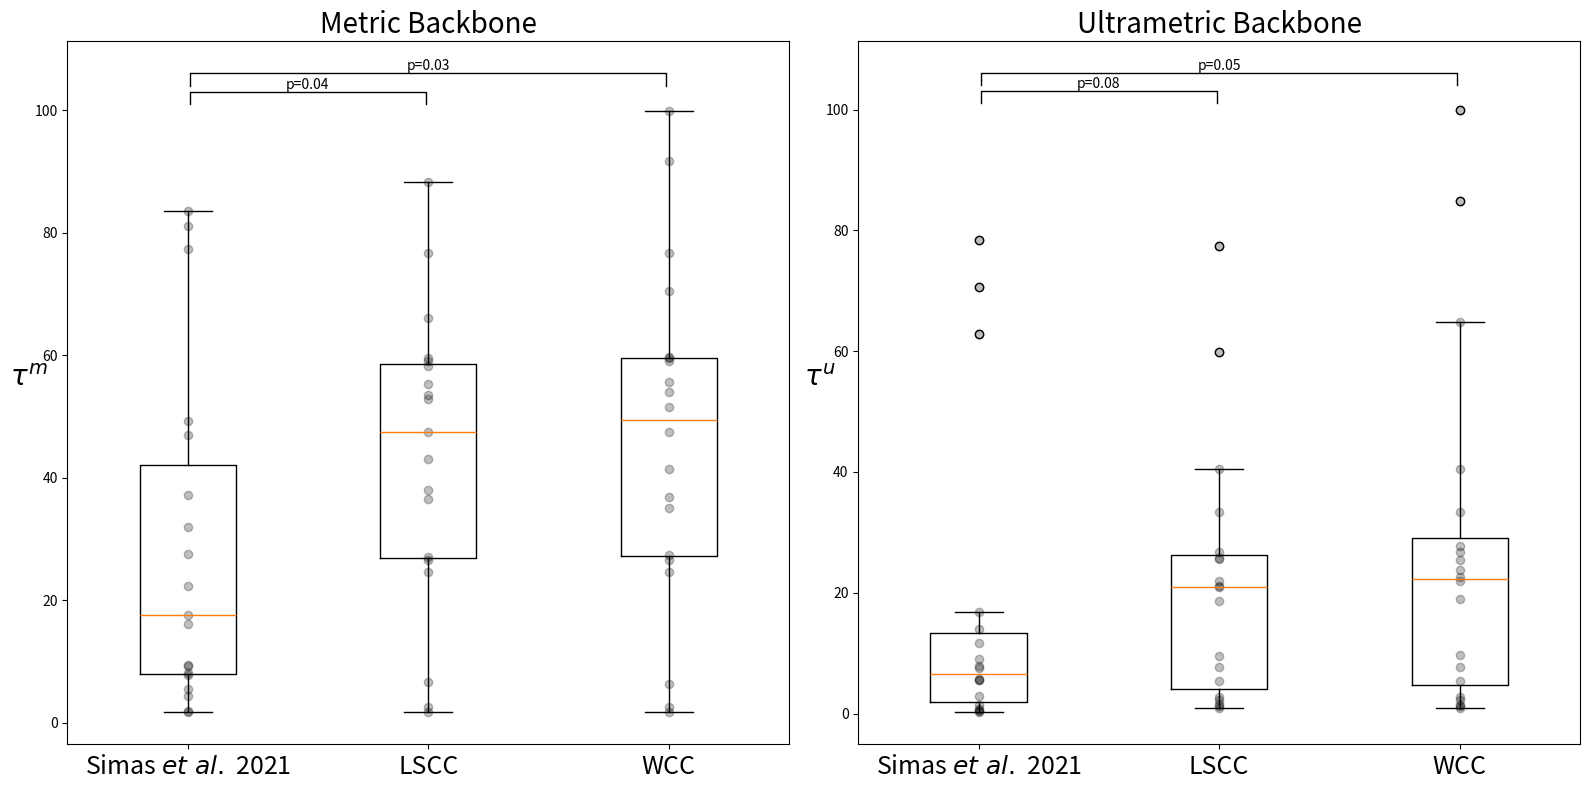

Python code for this plot:
# -*- coding: utf-8 -*-
"""
Created on Wed Nov  1 16:35:36 2023

@author: Felipe Xavier Costa
"""

import matplotlib.pyplot as plt
from scipy import stats
import numpy as np
import seaborn as sns

simas_metric = [16.14, 37.15, 1.75, 5.5, 9.23, 17.57, 46.97, 
                49.25, 7.84, 9.5, 31.96, 77.27, 81.13, 83.59, 
                2, 4.36, 8.1, 22.4, 27.49]

simas_ultrametric = [8.98, 16.75, 0.83, 0.2, 5.66, 5.53, 13.97, 
                     5.53, 0.66, 2.9, 11.65, 62.77, 70.62, 78.45, 
                     0.43, 1.47, 7.59, 7.79]

wcc_metric = [6.37, 47.44, 54, 55.69, 59, 99.86, 2.6, 35.08, 
              41.43, 51.49, 59.62, 70.51, 76.67, 91.63, 1.71, 
              24.67, 26.65, 27.43, 36.78, 59.53]

wcc_ultrametric = [1.38, 2.17, 27.69, 26.77, 40.49, 99.84, 0.89, 
                  9.76, 21.99, 22.67, 23.78, 64.75, 33.33, 84.89, 
                  1.22, 5.44, 7.66, 18.98, 25.37, 2.75]

lscc_metric = [6.62, 53.43, 55.32, 47.44, 59, 36.52, 43.02, 
               52.85, 58.25, 66.12, 2.6, 76.67, 59.53, 88.32, 
               27.11, 38, 1.71, 24.67, 26.65]

lscc_ultrametric = [1.55, 26.82, 25.67, 2.17, 40.49, 9.46, 
                    20.88, 22.02, 21.19, 59.92, 0.89, 33.33, 
                    2.75, 77.37, 18.63, 25.63, 1.22, 5.44, 7.66]

def sig_symbol(p):
    if p < 0.001:
        return '***'
    elif p < 0.01:
        return '**'
    elif p < 0.05:
        return '*'

# Drawing #

#print(min(simas_metric), max(simas_metric))
#print(min(simas_ultrametric), max(simas_ultrametric))

data = {'metric' :[simas_metric, lscc_metric, wcc_metric], 'ultrametric': [simas_ultrametric, lscc_ultrametric, wcc_ultrametric]}

'''
from itertools import permutations

for btype, sets in data.items():
    print(btype)
    for i, j in permutations(range(len(sets)), 2):
        U, p = stats.mannwhitneyu(sets[i], sets[j], alternative='less')
        print(i, j, U, p)
'''

fig, ax = plt.subplot_mosaic(np.array(list(data.keys())).reshape(1, len(data.keys())), figsize=(16, 8))

for btype, sets in data.items():
    ax[btype].boxplot(sets, labels=[r'Simas $\it{et\,\, al.}$ 2021', 'LSCC', 'WCC'], widths=0.4)
    for idx, vals in enumerate(sets):
        ax[btype].scatter(np.full(len(vals), idx+1), vals, c='k', marker='o', alpha=0.25)
    
    bottom = 101
    eps = 0.01
    for i, j in [(0, 1), (0, 2)]:
        U, p = stats.mannwhitneyu(sets[i], sets[j], alternative='less')
        print(i, j, U/(len(sets[i])*len(sets[j])), p)
        ax[btype].plot([1+i+eps, 1+i+eps, 1+j-eps, 1+j-eps], [bottom, bottom+2, bottom+2, bottom], lw=1, c='k')
        ax[btype].text(1+0.5*(i+j), bottom+2.5, 'p={pval:.02f}'.format(pval=p), ha='center', c='k')
        bottom += 3
    
    ax[btype].set_ylabel(rf'$\tau^{btype[0]}$', fontsize=20, rotation=0)
    ax[btype].tick_params(axis='x', labelsize=18)
    ax[btype].set_title(f'{btype.capitalize()} Backbone', fontsize=20)
    #plt.xticks(fontsize=18)

plt.tight_layout()
plt.show()
